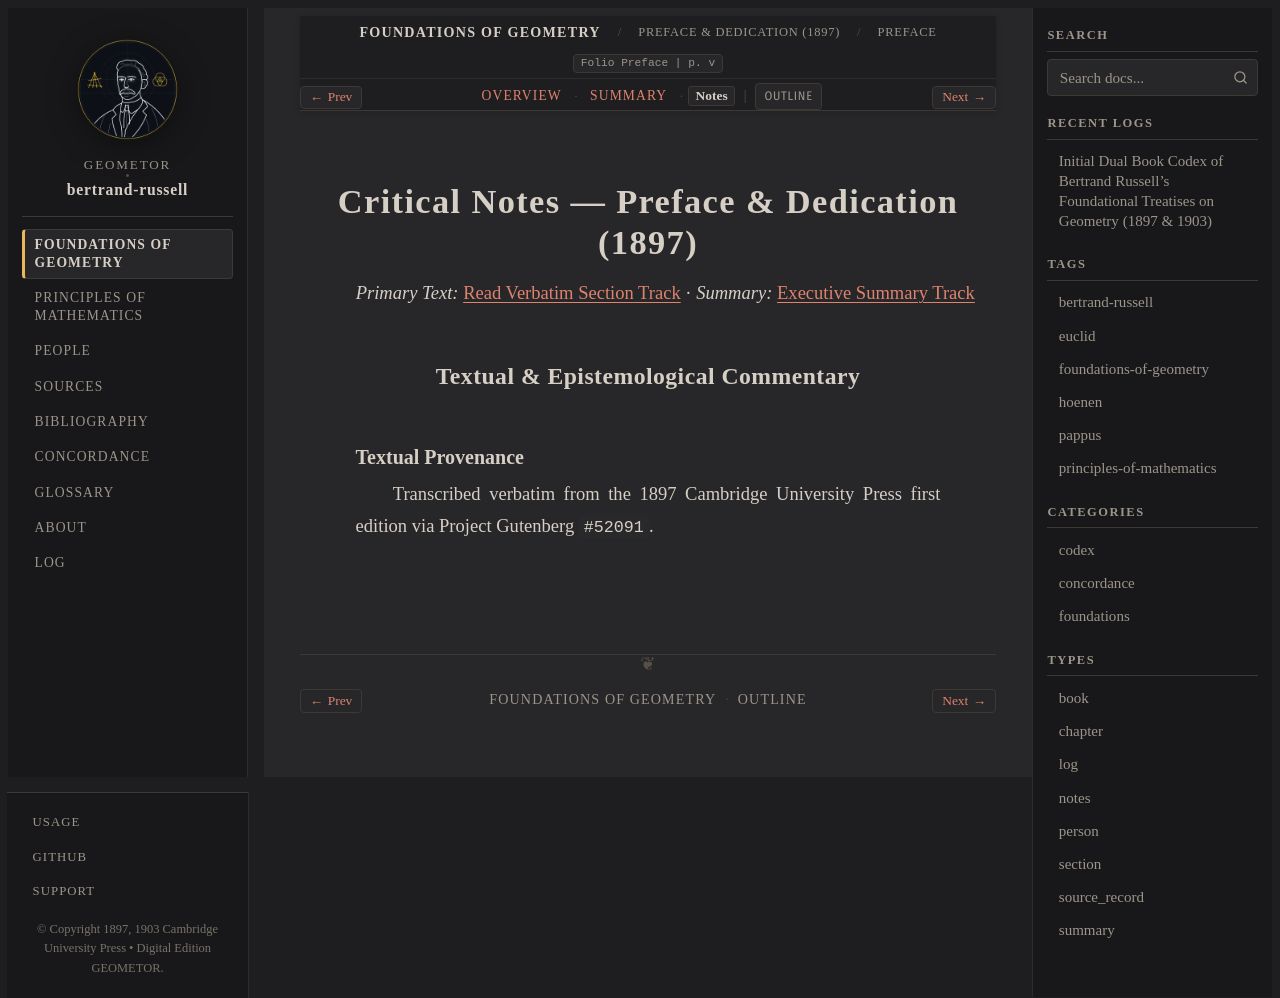

repository: geometor/bertrand-russell · page: foundations_of_geometry/preface/sec_01/notes.html · generator: sphinx

:type: notes
:layout: book

.. _efg-preface-notes:
.. _efg-preface-sec_01-notes:

Critical Notes — Preface & Dedication (1897)
============================================

*Primary Text:* :ref:`Read Verbatim Section Track <efg-preface-sec_01-en>` · *Summary:* :ref:`Executive Summary Track <efg-preface-sec_01-summary>`

Textual & Epistemological Commentary
------------------------------------

Textual Provenance
~~~~~~~~~~~~~~~~~~

Transcribed verbatim from the 1897 Cambridge University Press first edition via Project Gutenberg ``#52091``.
